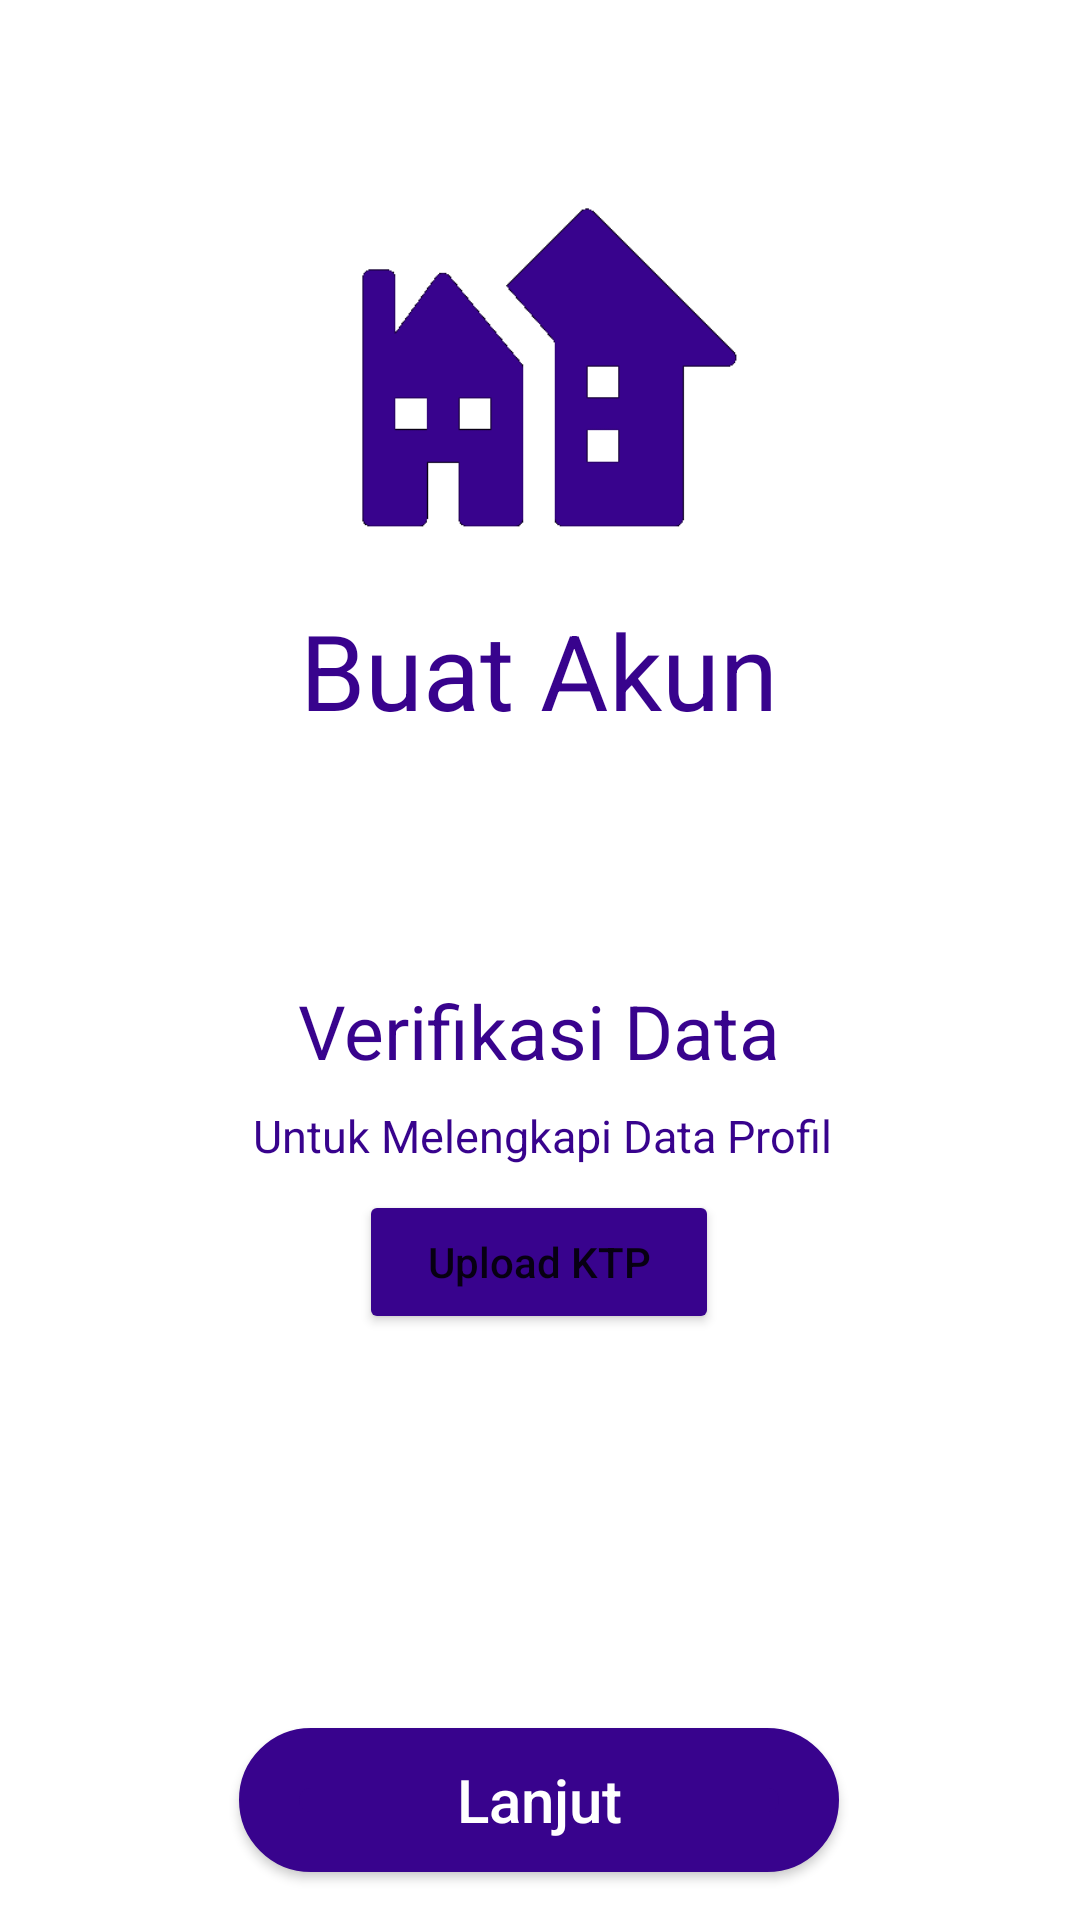

The Android layout XML behind this screen, and the referenced resources:
<!-- AndroidManifest.xml: application theme Theme.Adiser -->
<!-- res/layout/register_upload.xml -->
<?xml version="1.0" encoding="utf-8"?>
<androidx.constraintlayout.widget.ConstraintLayout xmlns:android="http://schemas.android.com/apk/res/android"
    xmlns:app="http://schemas.android.com/apk/res-auto"
    xmlns:tools="http://schemas.android.com/tools"
    android:layout_width="match_parent"
    android:layout_height="match_parent"
    android:id="@+id/container">

    <ImageView
        android:id="@+id/img_register_upload"
        android:layout_width="160dp"
        android:layout_height="180dp"
        android:layout_marginTop="16dp"
        app:layout_constraintEnd_toEndOf="parent"
        app:layout_constraintHorizontal_bias="0.498"
        app:layout_constraintStart_toStartOf="parent"
        app:layout_constraintTop_toTopOf="parent"
        app:srcCompat="@drawable/home3" />

    <TextView
        android:id="@+id/txt_reg_upload_buat"
        android:layout_width="wrap_content"
        android:layout_height="wrap_content"
        android:layout_marginTop="4dp"
        android:text="Buat Akun"
        android:textColor="@color/theme"
        android:textSize="35sp"
        app:layout_constraintEnd_toEndOf="@+id/img_register_upload"
        app:layout_constraintHorizontal_bias="0.494"
        app:layout_constraintStart_toStartOf="@+id/img_register_upload"
        app:layout_constraintTop_toBottomOf="@+id/img_register_upload" />

    <TextView
        android:id="@+id/txt_reg_upload_verif"
        android:layout_width="wrap_content"
        android:layout_height="wrap_content"
        android:layout_marginTop="80dp"
        android:text="Verifikasi Data"
        android:textColor="@color/theme"
        android:textSize="25sp"
        app:layout_constraintEnd_toEndOf="@+id/txt_reg_upload_buat"
        app:layout_constraintHorizontal_bias="0.493"
        app:layout_constraintStart_toStartOf="@+id/txt_reg_upload_buat"
        app:layout_constraintTop_toBottomOf="@+id/txt_reg_upload_buat" />

    <Button
        android:id="@+id/btn_reg_upload_ktp"
        android:layout_width="120dp"
        android:layout_height="wrap_content"
        android:layout_marginTop="8dp"
        android:backgroundTint="@color/theme"
        android:text="Upload KTP"
        android:textAllCaps="false"
        app:layout_constraintEnd_toEndOf="@+id/txt_reg_upload_desc"
        app:layout_constraintHorizontal_bias="0.486"
        app:layout_constraintStart_toStartOf="@+id/txt_reg_upload_desc"
        app:layout_constraintTop_toBottomOf="@+id/txt_reg_upload_desc" />

    <TextView
        android:id="@+id/txt_reg_upload_desc"
        android:layout_width="wrap_content"
        android:layout_height="wrap_content"
        android:layout_marginTop="8dp"
        android:text="Untuk Melengkapi Data Profil"
        android:textColor="@color/theme"
        android:textSize="15sp"
        app:layout_constraintEnd_toEndOf="@+id/txt_reg_upload_verif"
        app:layout_constraintHorizontal_bias="0.477"
        app:layout_constraintStart_toStartOf="@+id/txt_reg_upload_verif"
        app:layout_constraintTop_toBottomOf="@+id/txt_reg_upload_verif" />

    <androidx.appcompat.widget.AppCompatButton
        android:id="@+id/btn_reg_upload_lanjut"
        android:layout_width="200dp"
        android:layout_height="48dp"
        android:layout_marginBottom="16dp"
        android:background="@drawable/button"
        android:text="Lanjut"
        android:textAllCaps="false"
        android:textColor="@color/white"
        android:textSize="20sp"
        app:layout_constraintBottom_toBottomOf="parent"
        app:layout_constraintEnd_toEndOf="@+id/txt_reg_upload_verif"
        app:layout_constraintHorizontal_bias="0.512"
        app:layout_constraintStart_toStartOf="@+id/txt_reg_upload_verif" />


</androidx.constraintlayout.widget.ConstraintLayout>
<!-- resources referenced by this layout -->
<resources>
  <color name="theme">#38038D</color>
  <color name="white">#FFFFFFFF</color>
  <!-- drawable button (drawable) -->
  <?xml version="1.0" encoding="utf-8"?>
  <shape android:shape="rectangle" xmlns:android="http://schemas.android.com/apk/res/android">
      <stroke android:width="20dp" android:color="@color/theme"/>
      <corners android:radius="50dp"/>
      <solid android:color="@color/theme"/>
  </shape>
  <!-- drawable home3: png bitmap (drawable, 4331 bytes) -->
  <style name="Theme.Adiser" parent="Theme.MaterialComponents.DayNight.DarkActionBar">
          
          <item name="colorPrimary">@color/theme</item>
          <item name="colorPrimaryVariant">@color/theme</item>
          <item name="colorOnPrimary">@color/white</item>
          
          <item name="colorSecondary">@color/sub_theme</item>
          <item name="colorSecondaryVariant">@color/sub_theme</item>
          <item name="colorOnSecondary">@color/black</item>
          
          <item name="android:statusBarColor" tools:targetApi="l">?attr/colorPrimaryVariant</item>
          
      </style>
  <color name="sub_theme">#510DBF</color>
  <color name="black">#FF000000</color>
</resources>
